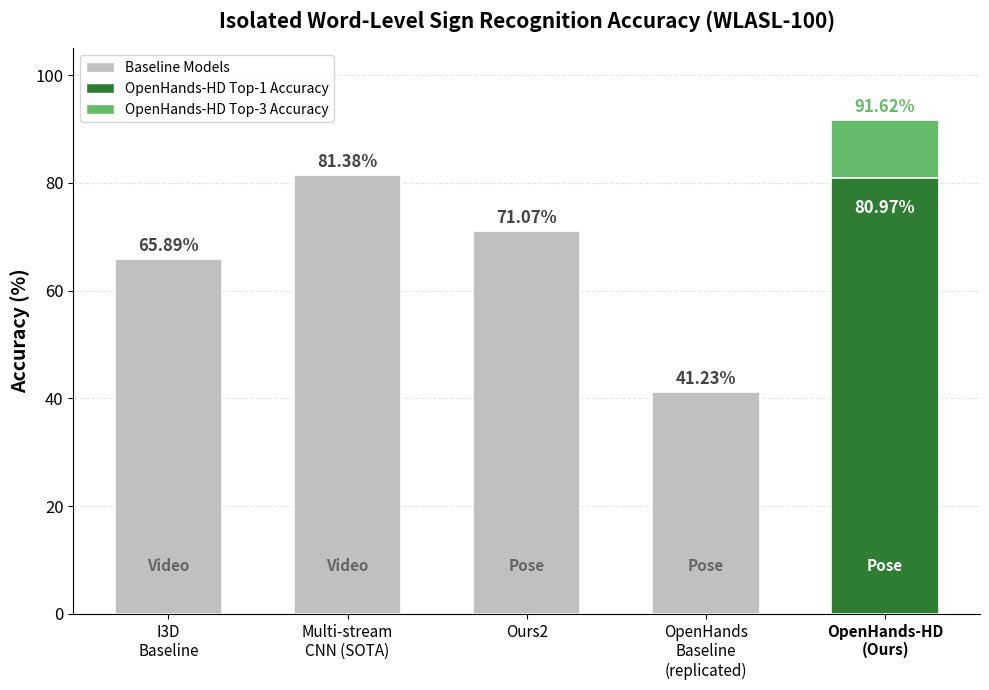

Write Python code to recreate this figure. (Note: this script raises an exception after producing the figure.)
#!/usr/bin/env python3
"""
Chart: Isolated Word-Level Sign Recognition Accuracy (WLASL-100).
Compares baseline models against OpenHands-HD (Ours).
"""

import matplotlib.pyplot as plt
import matplotlib
matplotlib.use('Agg')
import numpy as np
from pathlib import Path

fig, ax = plt.subplots(figsize=(10, 7))

# ── Data ──────────────────────────────────────────────────────────────
models = [
    'I3D\nBaseline',
    'Multi-stream\nCNN (SOTA)',
    'Ours2',
    'OpenHands\nBaseline\n(replicated)',
    'OpenHands-HD\n(Ours)',
]
accuracies = [65.89, 81.38, 71.07, 41.23, 80.97]
modalities = ['Video', 'Video', 'Pose', 'Pose', 'Pose']
top3_final = 91.62  # Only for OpenHands-HD

n = len(models)
x = np.arange(n)

# ── Colors ────────────────────────────────────────────────────────────
baseline_color = '#C0C0C0'
ours_t1_color = '#2E7D32'
ours_t3_color = '#66BB6A'

# ── Draw bars ─────────────────────────────────────────────────────────
for i in range(n):
    is_ours = (i == n - 1)
    if is_ours:
        # Top-3 bar behind (taller, lighter green)
        ax.bar(x[i], top3_final, 0.6, color=ours_t3_color, edgecolor='white', linewidth=1.2)
        # Top-1 bar in front (shorter, darker green)
        ax.bar(x[i], accuracies[i], 0.6, color=ours_t1_color, edgecolor='white', linewidth=1.2)
        # Top-1 label
        ax.text(x[i], accuracies[i] - 4, f'{accuracies[i]:.2f}%',
                ha='center', va='top', fontsize=12, fontweight='bold', color='white')
        # Top-3 label
        ax.text(x[i], top3_final + 1.5, f'{top3_final}%',
                ha='center', fontsize=12, fontweight='bold', color=ours_t3_color)
    else:
        ax.bar(x[i], accuracies[i], 0.6, color=baseline_color, edgecolor='white', linewidth=1.2)
        ax.text(x[i], accuracies[i] + 1.5, f'{accuracies[i]:.2f}%',
                ha='center', fontsize=12, fontweight='bold', color='#444444')

    # Modality label inside bar near bottom
    ax.text(x[i], 8, modalities[i], ha='center', fontsize=11,
            fontweight='bold', fontstyle='italic',
            color='white' if is_ours else '#666666')

# ── Bold the "Ours" x-label ──────────────────────────────────────────
ax.set_xticks(x)
tick_labels = ax.set_xticklabels(models, fontsize=11)
tick_labels[-1].set_fontweight('bold')

# ── Legend ─────────────────────────────────────────────────────────────
from matplotlib.patches import Patch
legend_items = [
    Patch(facecolor=baseline_color, edgecolor='white', label='Baseline Models'),
    Patch(facecolor=ours_t1_color, edgecolor='white', label='OpenHands-HD Top-1 Accuracy'),
    Patch(facecolor=ours_t3_color, edgecolor='white', label='OpenHands-HD Top-3 Accuracy'),
]
ax.legend(handles=legend_items, fontsize=10, loc='upper left')

# ── Axes ──────────────────────────────────────────────────────────────
ax.set_ylabel('Accuracy (%)', fontsize=14, fontweight='bold')
ax.set_ylim(0, 105)
ax.tick_params(axis='y', labelsize=12)
ax.yaxis.grid(True, linestyle='--', alpha=0.3)
ax.set_axisbelow(True)
ax.spines['top'].set_visible(False)
ax.spines['right'].set_visible(False)

ax.set_title('Isolated Word-Level Sign Recognition Accuracy (WLASL-100)',
             fontsize=15, fontweight='bold', pad=15)

plt.tight_layout()

output = str(Path(__file__).parent / 'chart_model_accuracy')
plt.savefig(output + '.png', dpi=300, bbox_inches='tight')
plt.savefig(output + '.pdf', bbox_inches='tight')
print(f"Saved chart to {output}.png and {output}.pdf")
